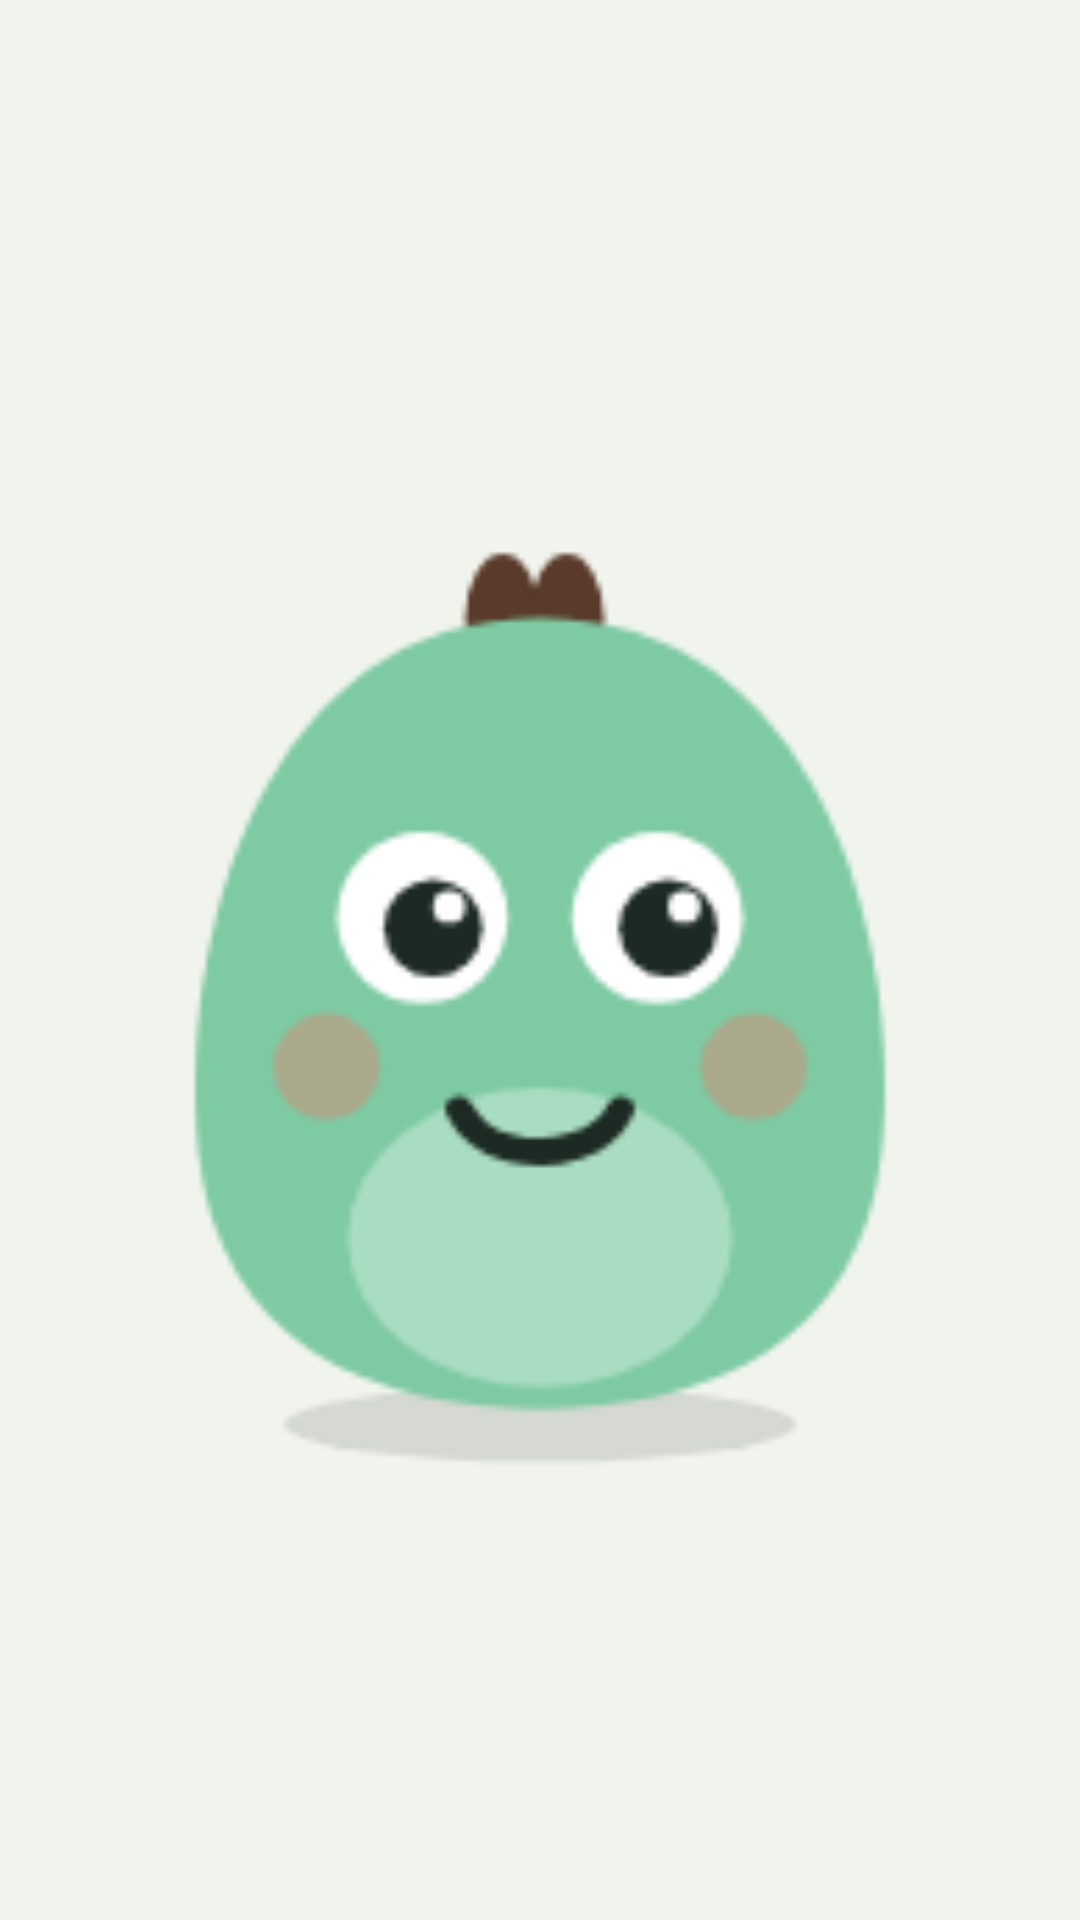

Produce the Android XML layout that renders to this screen, including the resource entries it uses.
<!-- AndroidManifest.xml: application theme Theme.Tend -->
<!-- res/layout/widget_face_preview.xml -->
<?xml version="1.0" encoding="utf-8"?>
<FrameLayout xmlns:android="http://schemas.android.com/apk/res/android"
    android:layout_width="match_parent"
    android:layout_height="match_parent"
    android:padding="2dp">

    <ImageView
        android:id="@+id/face"
        android:layout_width="match_parent"
        android:layout_height="match_parent"
        android:contentDescription="@string/app_name"
        android:scaleType="fitCenter"
        android:src="@drawable/widget_preview_face" />
</FrameLayout>
<!-- resources referenced by this layout -->
<resources>
  <!-- drawable widget_preview_face: png bitmap (drawable-nodpi, 8789 bytes) -->
  <string name="app_name" translatable="false">tend</string>
  <style name="Theme.Tend" parent="android:Theme.Material.Light.NoActionBar">
          <item name="android:windowBackground">@color/sage</item>
      </style>
  <color name="sage">#F1F4ED</color>
</resources>
